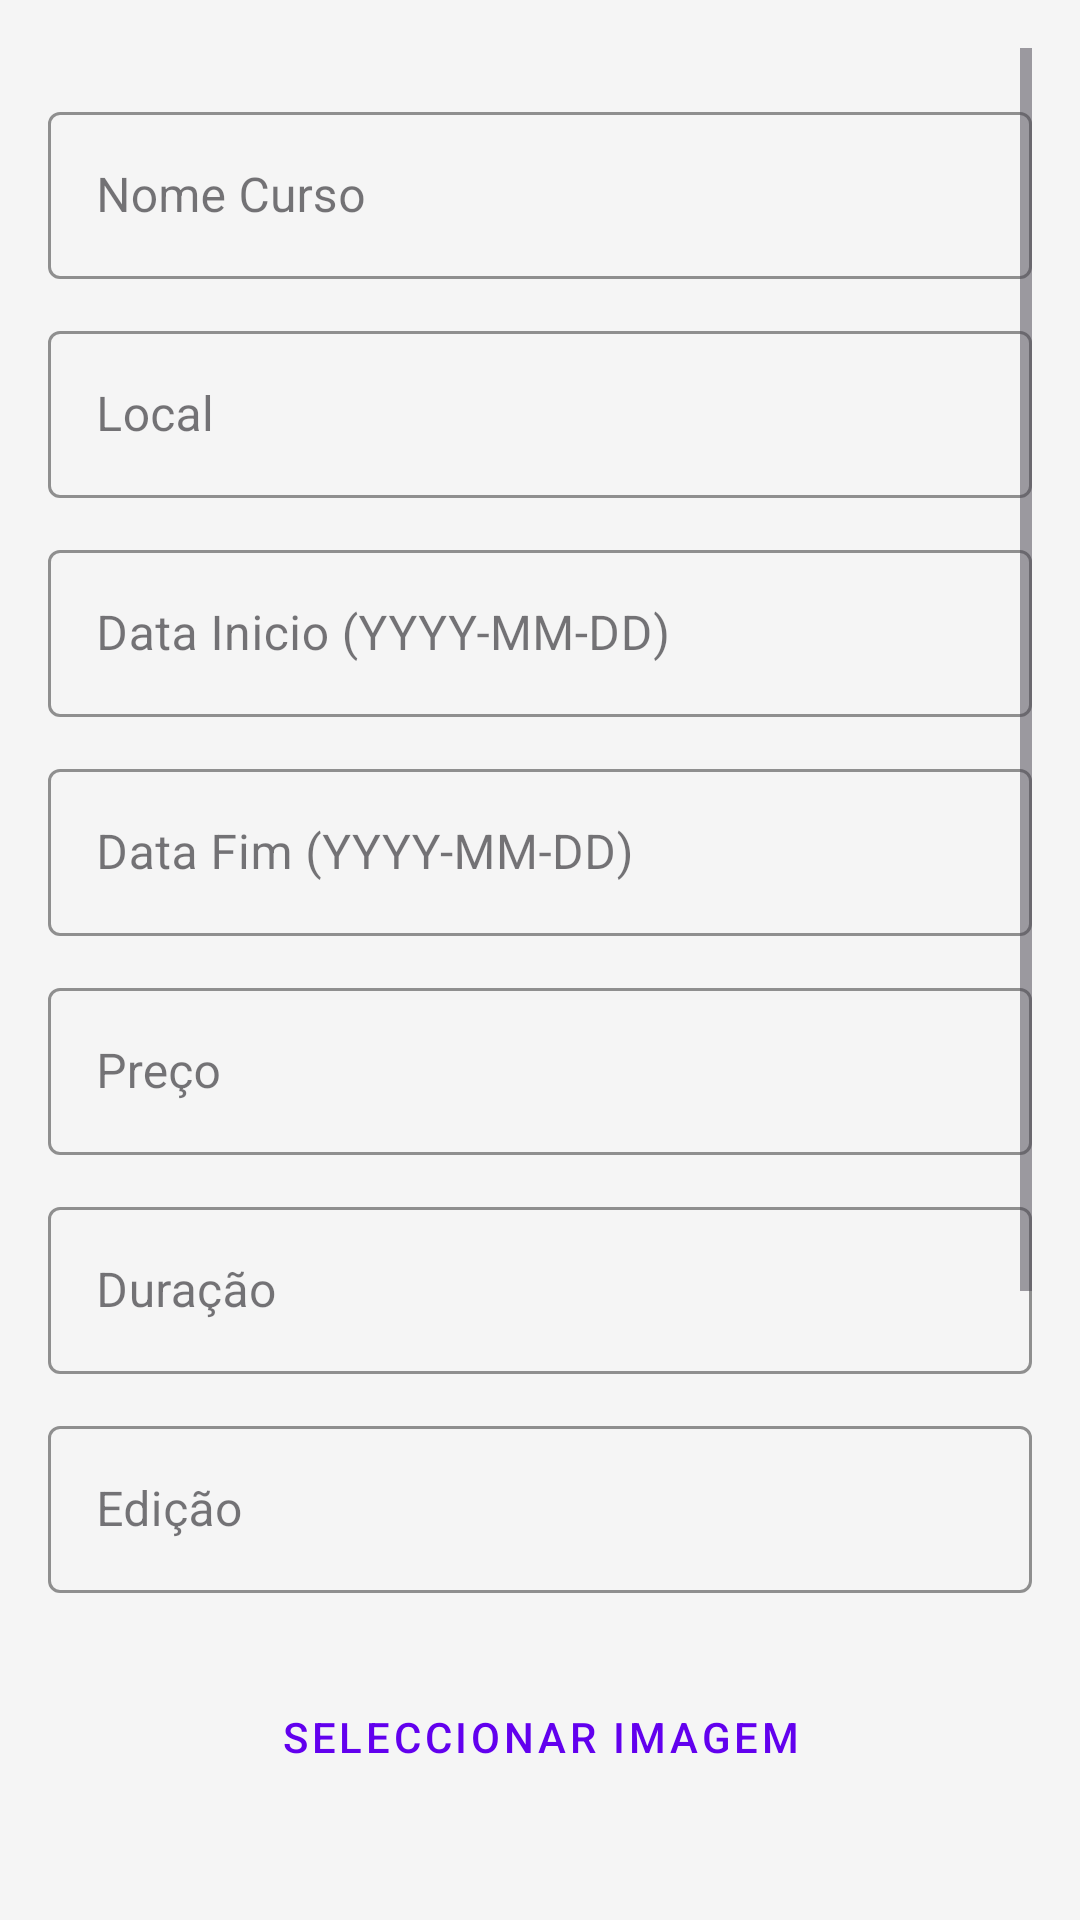

Reconstruct the res/layout file that produces this screen, plus the resources it refers to.
<!-- AndroidManifest.xml: application theme Theme.ProjectoCursosCESAE -->
<!-- res/layout/activity_add_edit_course.xml -->
<?xml version="1.0" encoding="utf-8"?>
<ScrollView xmlns:android="http://schemas.android.com/apk/res/android"
    xmlns:app="http://schemas.android.com/apk/res-auto"
    android:layout_width="match_parent"
    android:layout_height="match_parent"
    android:background="#F5F5F5"
    android:padding="16dp">

    <LinearLayout
        android:layout_width="match_parent"
        android:layout_height="wrap_content"
        android:orientation="vertical"
        android:paddingTop="16dp"
        android:paddingBottom="16dp">

        <com.google.android.material.textfield.TextInputLayout
            android:layout_width="match_parent"
            android:layout_height="wrap_content"
            style="@style/Widget.MaterialComponents.TextInputLayout.OutlinedBox"
            android:hint="Nome Curso"
            app:hintTextColor="#6200EE"
            app:boxStrokeColor="#6200EE"
            android:layout_marginBottom="12dp">

            <com.google.android.material.textfield.TextInputEditText
                android:id="@+id/etName"
                android:layout_width="match_parent"
                android:layout_height="wrap_content"
                android:inputType="textCapWords"
                android:textColor="#212121" />

        </com.google.android.material.textfield.TextInputLayout>

        <com.google.android.material.textfield.TextInputLayout
            android:layout_width="match_parent"
            android:layout_height="wrap_content"
            style="@style/Widget.MaterialComponents.TextInputLayout.OutlinedBox"
            android:hint="Local"
            app:hintTextColor="#6200EE"
            app:boxStrokeColor="#6200EE"
            android:layout_marginBottom="12dp">

            <com.google.android.material.textfield.TextInputEditText
                android:id="@+id/etLocation"
                android:layout_width="match_parent"
                android:layout_height="wrap_content"
                android:inputType="textCapSentences"
                android:textColor="#212121" />

        </com.google.android.material.textfield.TextInputLayout>

        <com.google.android.material.textfield.TextInputLayout
            android:layout_width="match_parent"
            android:layout_height="wrap_content"
            style="@style/Widget.MaterialComponents.TextInputLayout.OutlinedBox"
            android:hint="Data Inicio (YYYY-MM-DD)"
            app:hintTextColor="#6200EE"
            app:boxStrokeColor="#6200EE"
            android:layout_marginBottom="12dp">

            <com.google.android.material.textfield.TextInputEditText
                android:id="@+id/etStartDate"
                android:layout_width="match_parent"
                android:layout_height="wrap_content"
                android:inputType="date"
                android:textColor="#212121" />

        </com.google.android.material.textfield.TextInputLayout>

        <com.google.android.material.textfield.TextInputLayout
            android:layout_width="match_parent"
            android:layout_height="wrap_content"
            style="@style/Widget.MaterialComponents.TextInputLayout.OutlinedBox"
            android:hint="Data Fim (YYYY-MM-DD)"
            app:hintTextColor="#6200EE"
            app:boxStrokeColor="#6200EE"
            android:layout_marginBottom="12dp">

            <com.google.android.material.textfield.TextInputEditText
                android:id="@+id/etEndDate"
                android:layout_width="match_parent"
                android:layout_height="wrap_content"
                android:inputType="date"
                android:textColor="#212121" />

        </com.google.android.material.textfield.TextInputLayout>

        <com.google.android.material.textfield.TextInputLayout
            android:layout_width="match_parent"
            android:layout_height="wrap_content"
            style="@style/Widget.MaterialComponents.TextInputLayout.OutlinedBox"
            android:hint="Preço"
            app:hintTextColor="#6200EE"
            app:boxStrokeColor="#6200EE"
            android:layout_marginBottom="12dp">

            <com.google.android.material.textfield.TextInputEditText
                android:id="@+id/etPrice"
                android:layout_width="match_parent"
                android:layout_height="wrap_content"
                android:inputType="numberDecimal"
                android:textColor="#212121" />

        </com.google.android.material.textfield.TextInputLayout>

        <com.google.android.material.textfield.TextInputLayout
            android:layout_width="match_parent"
            android:layout_height="wrap_content"
            style="@style/Widget.MaterialComponents.TextInputLayout.OutlinedBox"
            android:hint="Duração"
            app:hintTextColor="#6200EE"
            app:boxStrokeColor="#6200EE"
            android:layout_marginBottom="12dp">

            <com.google.android.material.textfield.TextInputEditText
                android:id="@+id/etDuration"
                android:layout_width="match_parent"
                android:layout_height="wrap_content"
                android:inputType="text"
                android:textColor="#212121" />

        </com.google.android.material.textfield.TextInputLayout>

        <com.google.android.material.textfield.TextInputLayout
            android:layout_width="match_parent"
            android:layout_height="wrap_content"
            style="@style/Widget.MaterialComponents.TextInputLayout.OutlinedBox"
            android:hint="Edição"
            app:hintTextColor="#6200EE"
            app:boxStrokeColor="#6200EE"
            android:layout_marginBottom="24dp">

            <com.google.android.material.textfield.TextInputEditText
                android:id="@+id/etEdition"
                android:layout_width="match_parent"
                android:layout_height="wrap_content"
                android:inputType="text"
                android:textColor="#212121" />

        </com.google.android.material.textfield.TextInputLayout>

        <com.google.android.material.button.MaterialButton
            android:id="@+id/btnSelectImage"
            style="@style/Widget.MaterialComponents.Button.TextButton"
            android:layout_width="wrap_content"
            android:layout_height="wrap_content"
            android:text="Seleccionar Imagem"
            android:textColor="#6200EE"
            android:layout_gravity="center_horizontal"
            android:layout_marginBottom="16dp" />

        <ImageView
            android:id="@+id/ivPreviewImage"
            android:layout_width="150dp"
            android:layout_height="150dp"
            android:layout_gravity="center_horizontal"
            android:layout_marginTop="10dp"
            android:layout_marginBottom="24dp"
            android:scaleType="centerCrop"
            android:background="#E0E0E0" />

        <com.google.android.material.button.MaterialButton
        android:id="@+id/btnSave"
        style="@style/Widget.MaterialComponents.Button"
        android:layout_width="match_parent"
        android:layout_height="wrap_content"
        android:text="Guardar"
        android:textColor="#FFFFFF"
        android:backgroundTint="#6200EE"
        android:layout_marginTop="16dp"
        app:cornerRadius="8dp" />

        <com.google.android.material.button.MaterialButton
            android:id="@+id/btnDelete"
            style="@style/Widget.MaterialComponents.Button"
            android:layout_width="match_parent"
            android:layout_height="wrap_content"
            android:text="Apagar"
            android:textColor="#FFFFFF"
            android:backgroundTint="#D32F2F"
            android:layout_marginTop="8dp"
            app:cornerRadius="8dp" />

        <com.google.android.material.button.MaterialButton
            android:id="@+id/btnEdit"
            style="@style/Widget.MaterialComponents.Button.OutlinedButton"
            android:layout_width="match_parent"
            android:layout_height="wrap_content"
            android:text="Editar"
            android:textColor="#6200EE"
            app:strokeColor="#6200EE"
            app:strokeWidth="1dp"
            android:visibility="gone"
            android:layout_marginTop="8dp"
            app:cornerRadius="8dp" />

        <com.google.android.material.button.MaterialButton
            android:id="@+id/btnCancel"
            style="@style/Widget.MaterialComponents.Button.OutlinedButton"
            android:layout_width="match_parent"
            android:layout_height="wrap_content"
            android:text="Cancelar"
            android:textColor="#757575"
            app:strokeColor="#757575"
            app:strokeWidth="1dp"
            android:visibility="gone"
            android:layout_marginTop="8dp"
            app:cornerRadius="8dp" />

    </LinearLayout>
</ScrollView>
<!-- resources referenced by this layout -->
<resources>
  <style name="Theme.ProjectoCursosCESAE" parent="Base.Theme.ProjectoCursosCESAE" />
  <style name="Base.Theme.ProjectoCursosCESAE" parent="Theme.Material3.DayNight.NoActionBar">
          
          
      </style>
</resources>
